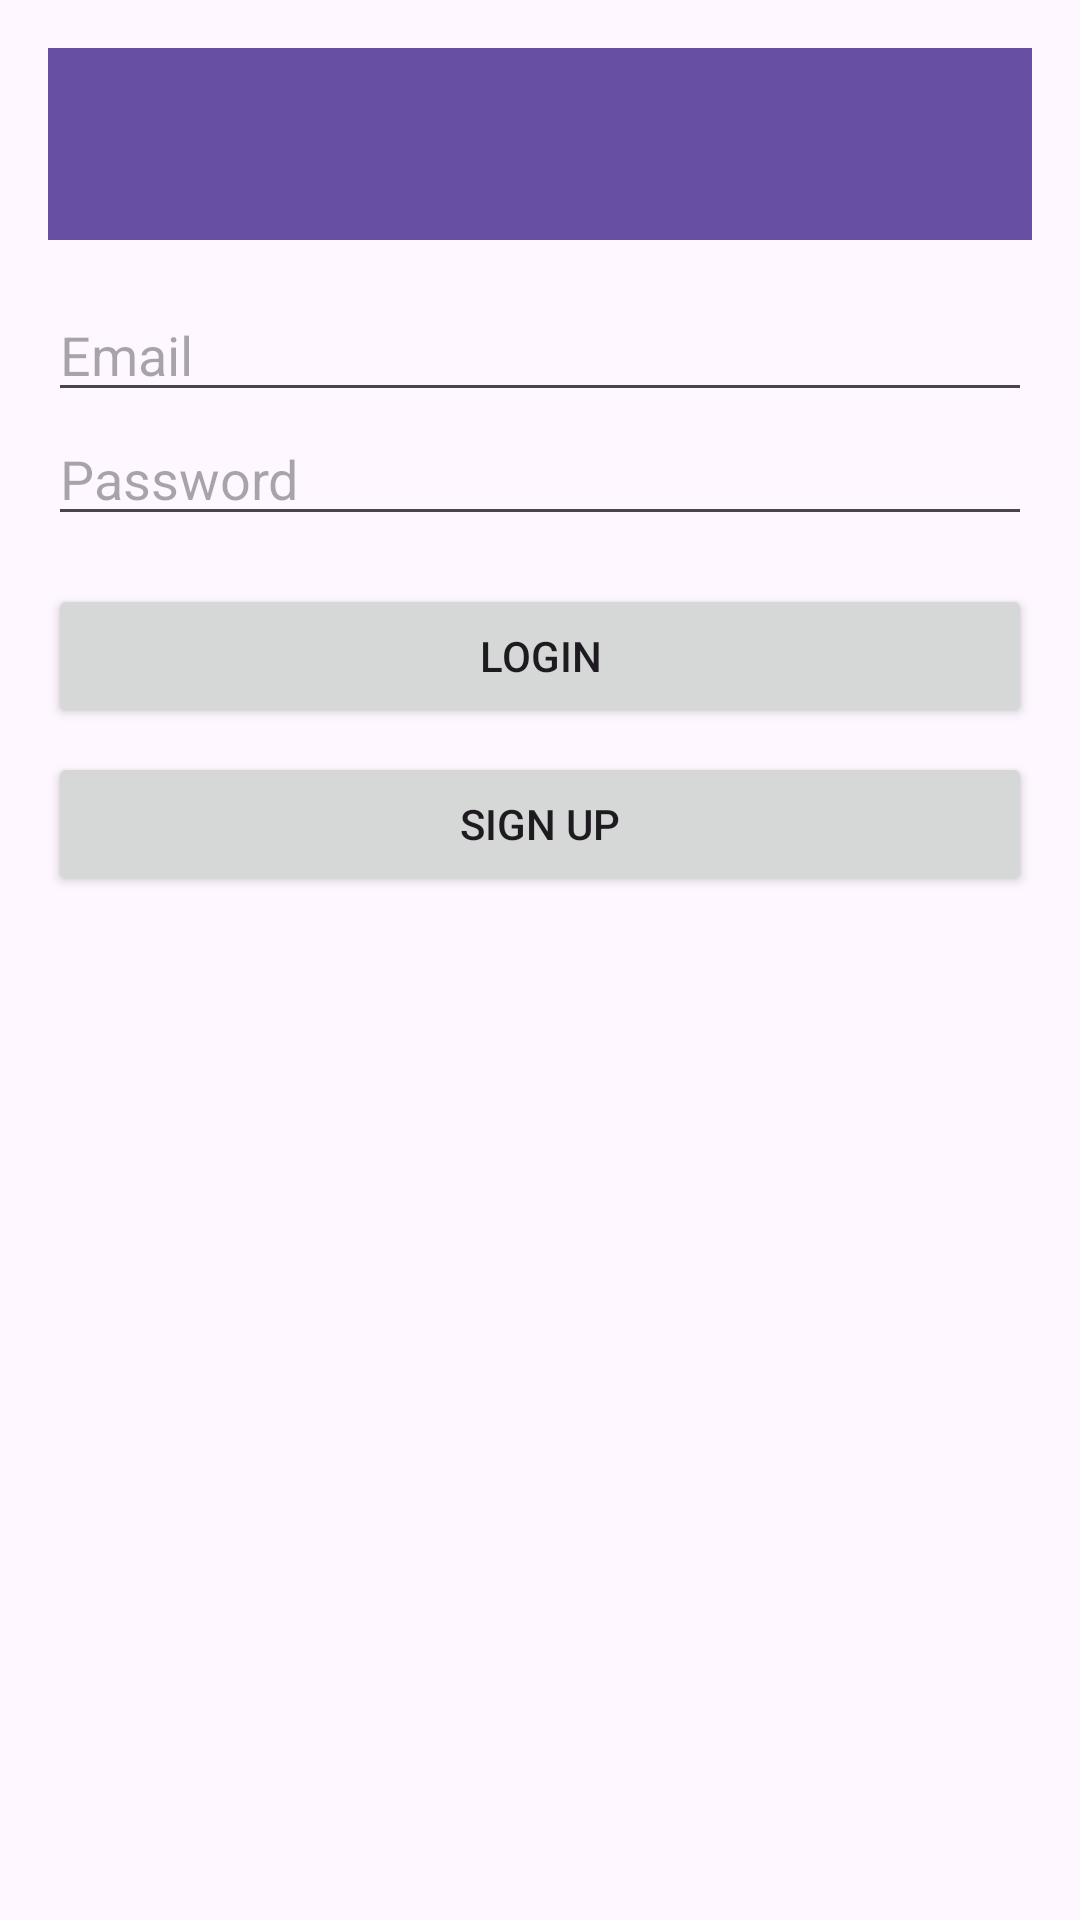

Layout XML and referenced resources for this Android screen:
<!-- AndroidManifest.xml: application theme Theme.PatientHealthMonitoringSystem -->
<!-- res/layout/activity_login.xml -->
<?xml version="1.0" encoding="utf-8"?>
<LinearLayout xmlns:android="http://schemas.android.com/apk/res/android"
    android:layout_width="match_parent"
    android:layout_height="match_parent"
    xmlns:app="http://schemas.android.com/apk/res-auto"
    android:orientation="vertical"
    android:padding="16dp">
    <androidx.appcompat.widget.Toolbar
        android:id="@+id/toolbar"
        android:layout_width="match_parent"
        android:layout_height="?attr/actionBarSize"
        android:background="?attr/colorPrimary"
        android:layout_marginBottom="16dp"
        android:theme="@style/ThemeOverlay.AppCompat.Dark.ActionBar"
        app:popupTheme="@style/ThemeOverlay.AppCompat.Light" />

    <EditText
        android:id="@+id/etEmail"
        android:layout_width="match_parent"
        android:layout_height="wrap_content"
        android:hint="Email"
        android:inputType="textEmailAddress"/>

    <EditText
        android:id="@+id/etPassword"
        android:layout_width="match_parent"
        android:layout_height="wrap_content"
        android:hint="Password"
        android:inputType="textPassword"/>

    <Button
        android:id="@+id/btnLogin"
        android:layout_width="match_parent"
        android:layout_height="wrap_content"
        android:text="Login"
        android:layout_marginTop="16dp"/>

    <Button
        android:id="@+id/btnSignUp"
        android:layout_width="match_parent"
        android:layout_height="wrap_content"
        android:text="Sign Up"
        android:layout_marginTop="8dp"/>
</LinearLayout>
<!-- resources referenced by this layout -->
<resources>
  <style name="Theme.PatientHealthMonitoringSystem" parent="Base.Theme.PatientHealthMonitoringSystem" />
  <style name="Base.Theme.PatientHealthMonitoringSystem" parent="Theme.Material3.DayNight.NoActionBar">
          
          
      </style>
</resources>
